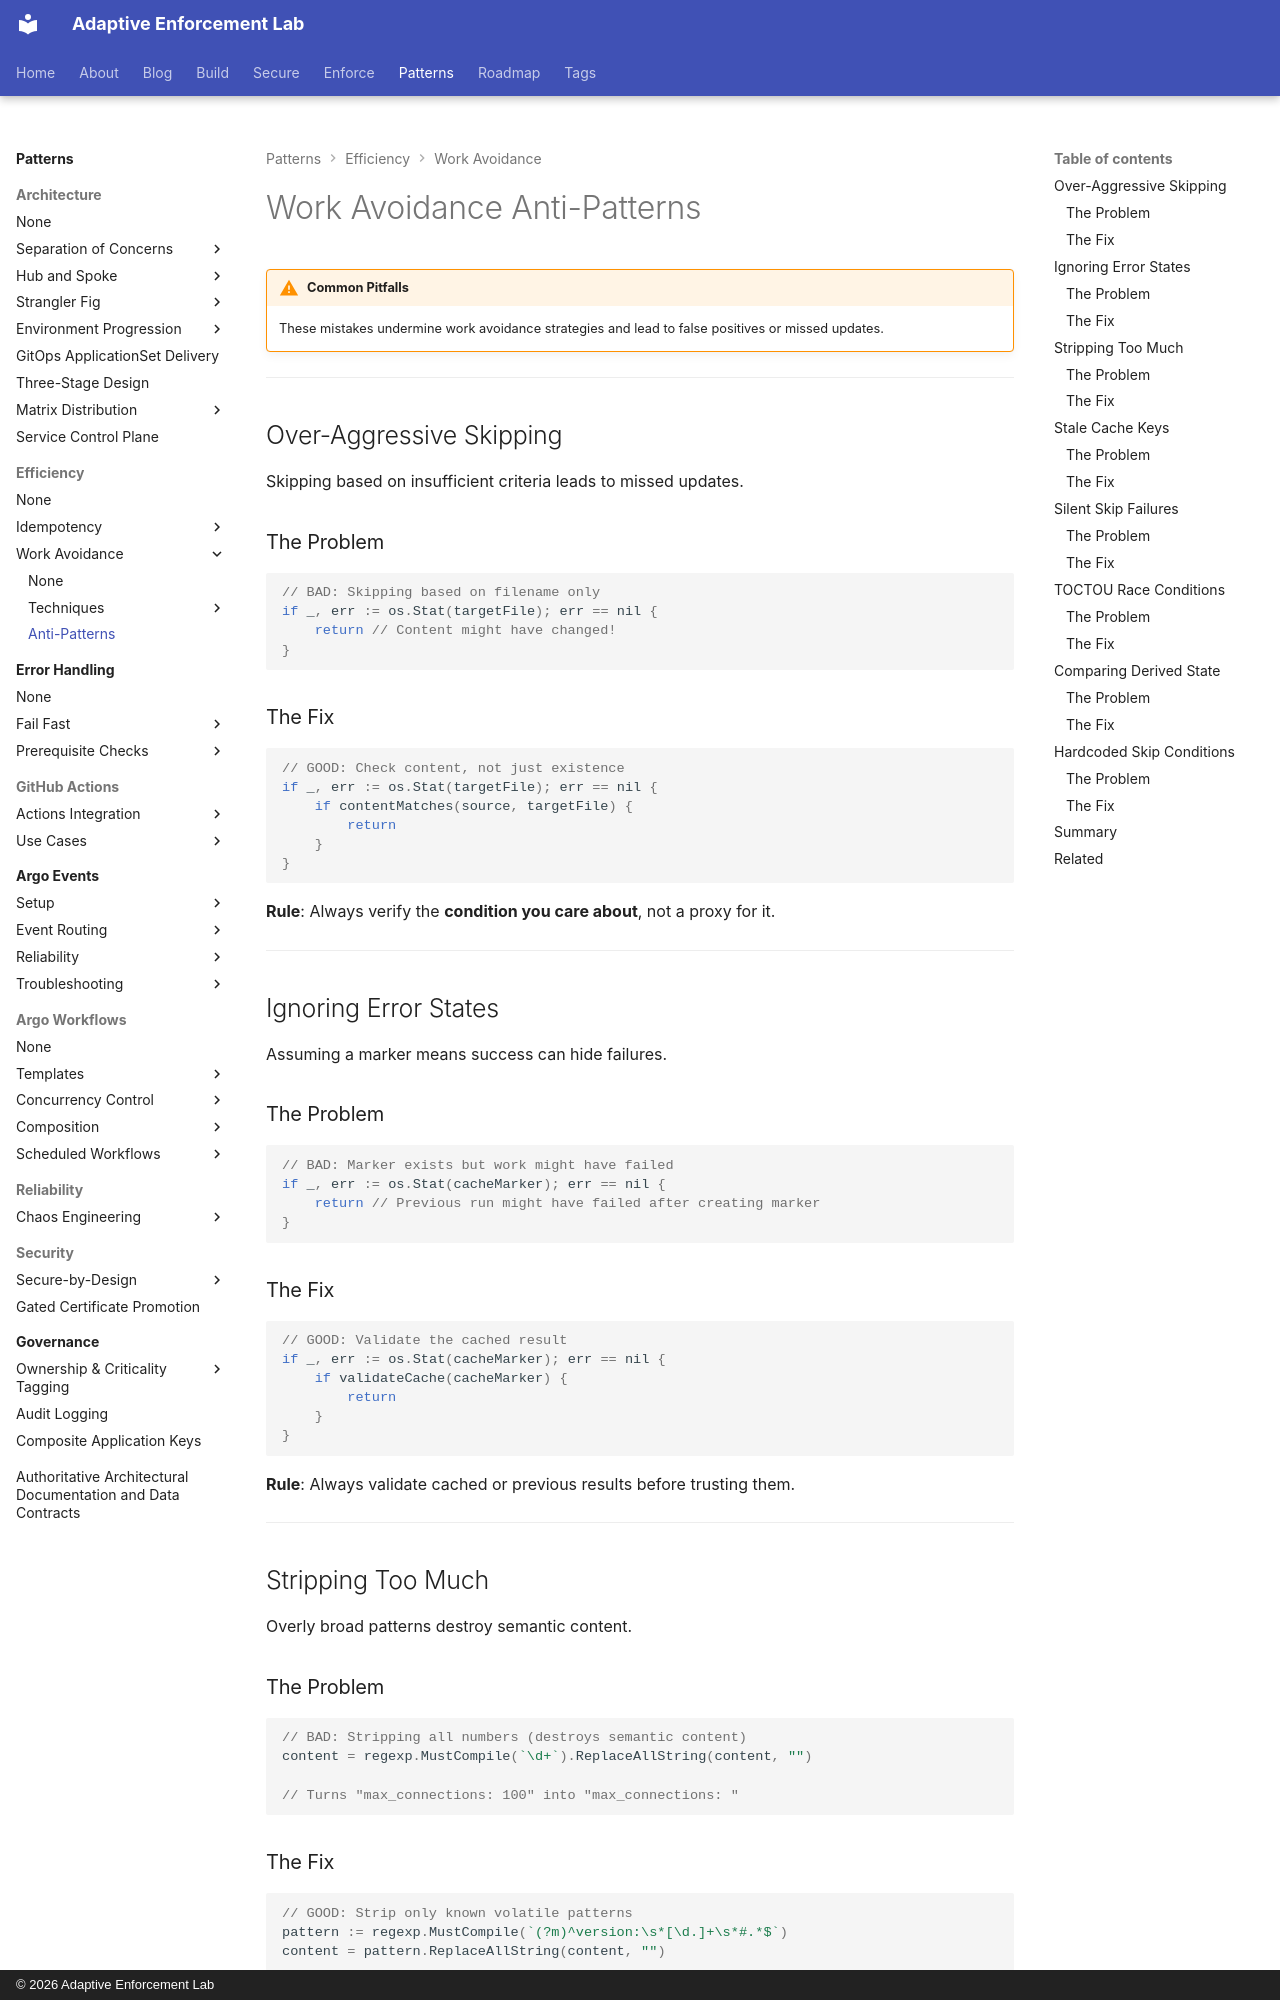

repository: adaptive-enforcement-lab/adaptive-enforcement-lab-com · page: patterns/efficiency/work-avoidance/anti-patterns/index.html · generator: mkdocs · copyright: © 2026 Adaptive Enforcement Lab

---
title: Work Avoidance Anti-Patterns
description: >-
  Common work avoidance mistakes: over-aggressive skipping, ignoring errors, stripping too much, stale caches, silent failures, and race conditions with fixes.
provenance: human
---
# Work Avoidance Anti-Patterns

!!! warning "Common Pitfalls"
    These mistakes undermine work avoidance strategies and lead to false positives or missed updates.

---

## Over-Aggressive Skipping

Skipping based on insufficient criteria leads to missed updates.

### The Problem

```go
// BAD: Skipping based on filename only
if _, err := os.Stat(targetFile); err == nil {
    return // Content might have changed!
}
```

### The Fix

```go
// GOOD: Check content, not just existence
if _, err := os.Stat(targetFile); err == nil {
    if contentMatches(source, targetFile) {
        return
    }
}
```

**Rule**: Always verify the **condition you care about**, not a proxy for it.

---

## Ignoring Error States

Assuming a marker means success can hide failures.

### The Problem

```go
// BAD: Marker exists but work might have failed
if _, err := os.Stat(cacheMarker); err == nil {
    return // Previous run might have failed after creating marker
}
```

### The Fix

```go
// GOOD: Validate the cached result
if _, err := os.Stat(cacheMarker); err == nil {
    if validateCache(cacheMarker) {
        return
    }
}
```

**Rule**: Always validate cached or previous results before trusting them.

---

## Stripping Too Much

Overly broad patterns destroy semantic content.

### The Problem

```go
// BAD: Stripping all numbers (destroys semantic content)
content = regexp.MustCompile(`\d+`).ReplaceAllString(content, "")

// Turns "max_connections: 100" into "max_connections: "
```
